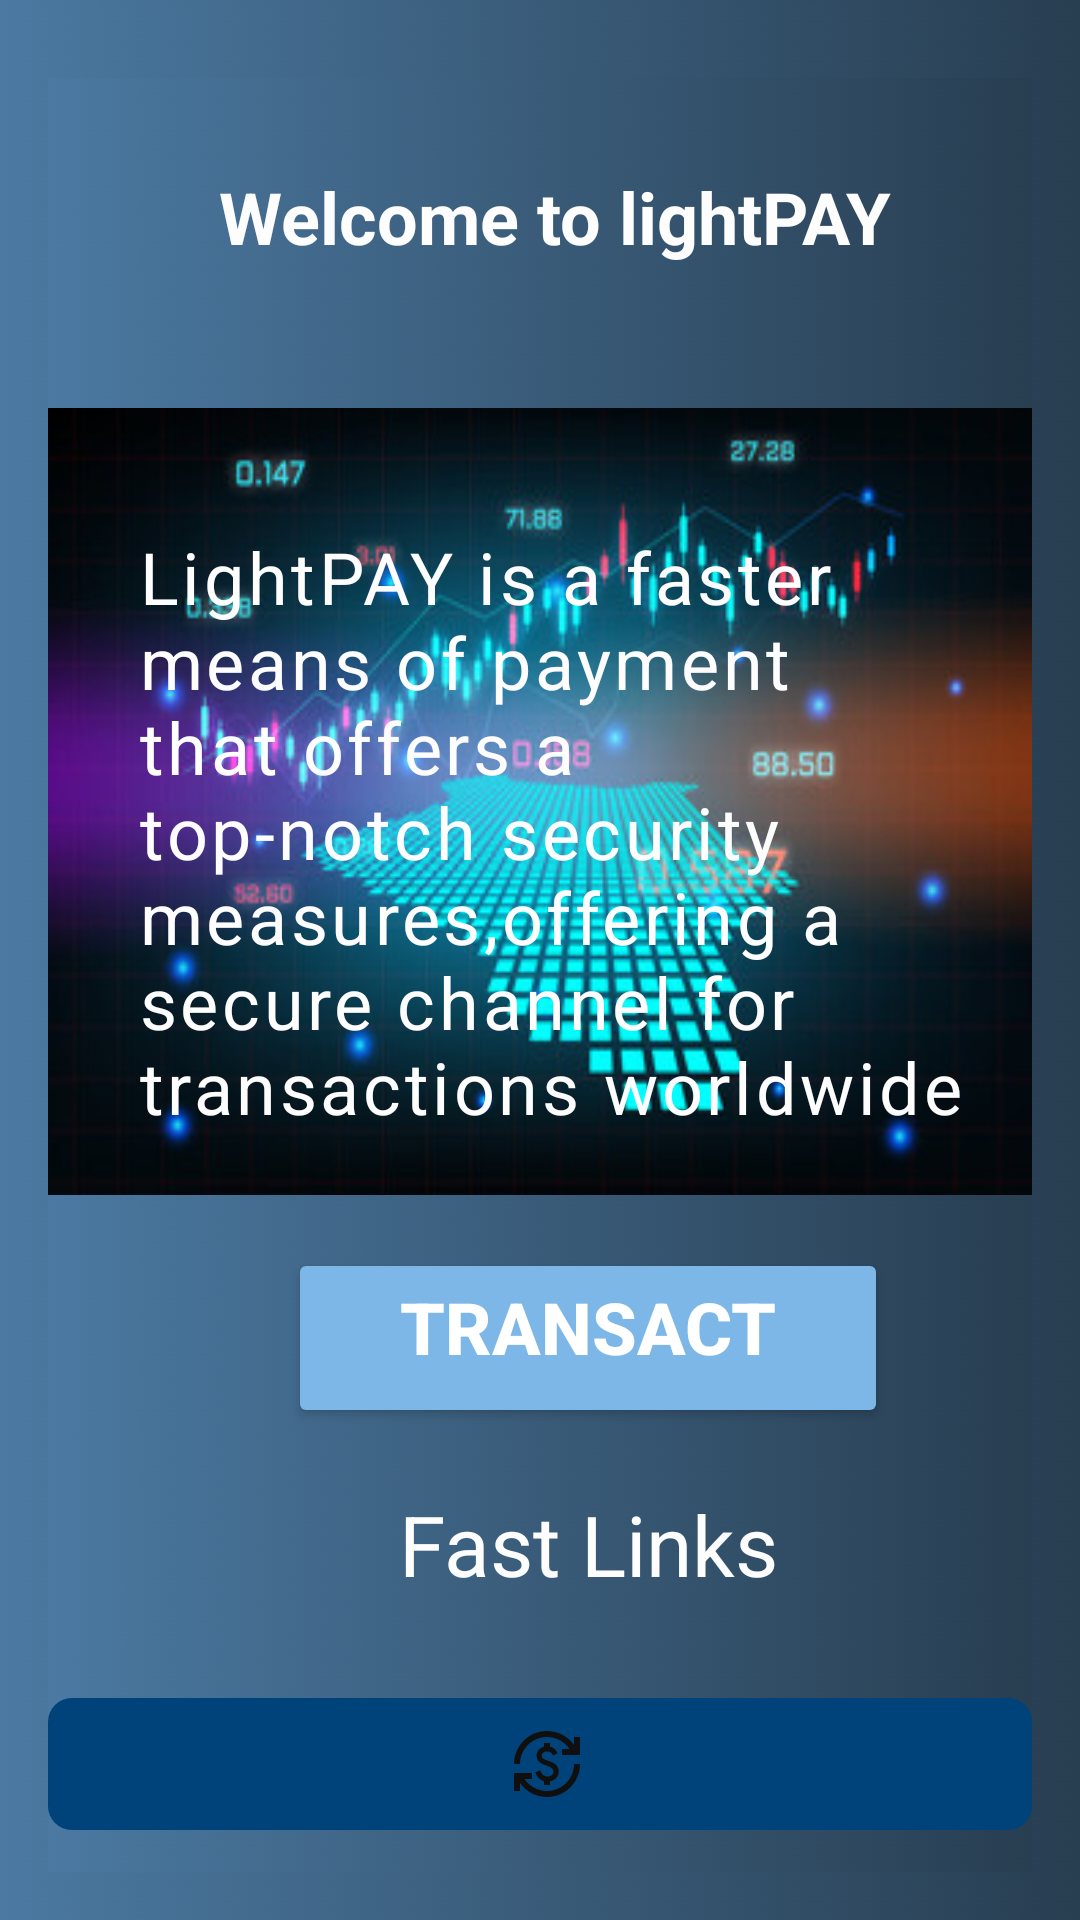

Produce the Android XML layout that renders to this screen, including the resource entries it uses.
<!-- AndroidManifest.xml: application theme Theme.LightPAY -->
<!-- res/layout/fragment_home2.xml -->
<RelativeLayout xmlns:android="http://schemas.android.com/apk/res/android"
    xmlns:tools="http://schemas.android.com/tools"
    android:layout_width="match_parent"
    android:layout_height="match_parent"
    android:padding="16dp"
    android:background="@drawable/dack"
    android:orientation="vertical"
    tools:context=".HomeFragment">

    <LinearLayout
            android:layout_width="match_parent"
            android:layout_height="wrap_content"
            android:gravity="center_horizontal"
            android:layout_marginTop="10dp"
            android:background="@drawable/dack"
            android:padding="20dp"
            tools:ignore="UselessParent">

            <TextView
                android:layout_width="wrap_content"
                android:layout_height="wrap_content"
                android:id="@+id/home_textview"
                android:textColor="@color/off_white"
                android:textSize="24sp"
                android:textStyle="bold"
                android:layout_marginTop="10dp"
                android:layout_marginStart="10dp"
                android:text="@string/welcome_to_lightpay"/>
        </LinearLayout>

    <LinearLayout
        android:layout_width="wrap_content"
        android:layout_height="wrap_content"
        android:gravity="center_horizontal"
        android:layout_marginTop="120dp"
        android:background="@drawable/back"
        android:padding="20dp"
        tools:ignore="UselessParent">

        <TextView
            android:layout_width="match_parent"
            android:layout_height="wrap_content"
            android:textColor="@color/off_white"
            android:textSize="24sp"
            android:textStyle="normal"
            android:layout_marginTop="20dp"
            android:layout_marginStart="10dp"
            android:letterSpacing="0.05"
            android:text="@string/lightpay_is_a_faster_means_of_payment_that_offers_a_top_notch_security_measures_offering_a_secure_channel_for_transactions_worldwide"/>
    </LinearLayout>
    <Button
        android:id="@+id/transactBtn"
        android:layout_width="200dp"
        android:layout_height="60dp"
        android:text="@string/transact"
        android:textColor="@color/white"
        android:textStyle="bold"
        android:gravity="center_horizontal"
        android:layout_marginStart="80dp"
        android:textSize="24sp"
        android:textAlignment="center"
        android:layout_marginTop="400dp"
        android:backgroundTint="@color/light_blue"/>
    <ScrollView
        android:layout_width="wrap_content"
        android:layout_height="wrap_content">

        <TextView
            android:id="@+id/links"
            android:layout_width="200dp"
            android:layout_height="40dp"
            android:layout_marginStart="80dp"
            android:layout_marginTop="480dp"
            android:gravity="center"
            android:text="Fast Links"
            android:textColor="@color/off_white"
            android:textSize="28sp"
            tools:ignore="HardcodedText,TextSizeCheck">
        </TextView>
    </ScrollView>

    <LinearLayout
        android:layout_width="match_parent"
        android:layout_height="wrap_content"
        android:orientation="horizontal"
        android:gravity="center"
        android:layout_marginTop="550dp"
        android:background="@drawable/background_button"
        android:padding="10dp">

    <ImageButton
        android:id="@+id/linkDeposit"
        android:layout_width="wrap_content"
        android:layout_height="wrap_content"
        android:background="@null"
        android:layout_marginEnd="50dp"
        android:src="@drawable/deposit"
        android:tooltipText="@string/deposit"
        tools:ignore="ContentDescription,UnusedAttribute,SpeakableTextPresentCheck,TouchTargetSizeCheck,ImageContrastCheck" />

    <ImageButton
        android:id="@+id/linkTransfer"
        android:layout_width="wrap_content"
        android:layout_height="wrap_content"
        android:background="@null"
        android:layout_marginEnd="30dp"
        android:src="@drawable/transfer"
        android:tooltipText="@string/transact"
        tools:ignore="ContentDescription,UnusedAttribute,SpeakableTextPresentCheck,TouchTargetSizeCheck,ImageContrastCheck" />

    <ImageButton
        android:id="@+id/linkWithdrawal"
        android:layout_width="wrap_content"
        android:layout_height="wrap_content"
        android:background="@null"
        android:layout_marginEnd="15dp"
        android:src="@drawable/withdraw"
        android:tooltipText="@string/withdraw"
        tools:ignore="ContentDescription,UnusedAttribute,SpeakableTextPresentCheck,TouchTargetSizeCheck,ImageContrastCheck" />
</LinearLayout>

    </RelativeLayout>
<!-- resources referenced by this layout -->
<resources>
  <color name="light_blue">#7CB7E8</color>
  <color name="off_white">#FDFDFD</color>
  <color name="white">#FFFFFFFF</color>
  <!-- drawable back: jpg bitmap (drawable, 34264 bytes) -->
  <!-- drawable background_button (drawable) -->
  <?xml version="1.0" encoding="utf-8"?>
  <shape xmlns:android="http://schemas.android.com/apk/res/android"
      android:shape="rectangle">
  
      <solid android:color="@color/dark_blue" />
      <corners android:radius="8dp"/>
  
  </shape>
  <!-- drawable dack: jpg bitmap (drawable, 307625 bytes) -->
  <!-- drawable transfer (drawable) -->
  <vector android:height="24dp" android:tint="#100F0F"
      android:viewportHeight="24" android:viewportWidth="24"
      android:width="24dp" xmlns:android="http://schemas.android.com/apk/res/android">
      <path android:fillColor="@android:color/white" android:pathData="M12.89,11.1c-1.78,-0.59 -2.64,-0.96 -2.64,-1.9c0,-1.02 1.11,-1.39 1.81,-1.39c1.31,0 1.79,0.99 1.9,1.34l1.58,-0.67C15.39,8.03 14.72,6.56 13,6.24V5h-2v1.26C8.52,6.82 8.51,9.12 8.51,9.22c0,2.27 2.25,2.91 3.35,3.31c1.58,0.56 2.28,1.07 2.28,2.03c0,1.13 -1.05,1.61 -1.98,1.61c-1.82,0 -2.34,-1.87 -2.4,-2.09L8.1,14.75c0.63,2.19 2.28,2.78 2.9,2.96V19h2v-1.24c0.4,-0.09 2.9,-0.59 2.9,-3.22C15.9,13.15 15.29,11.93 12.89,11.1zM3,21H1v-6h6v2l-2.48,0c1.61,2.41 4.36,4 7.48,4c4.97,0 9,-4.03 9,-9h2c0,6.08 -4.92,11 -11,11c-3.72,0 -7.01,-1.85 -9,-4.67L3,21zM1,12C1,5.92 5.92,1 12,1c3.72,0 7.01,1.85 9,4.67L21,3h2v6h-6V7l2.48,0C17.87,4.59 15.12,3 12,3c-4.97,0 -9,4.03 -9,9H1z"/>
  </vector>
  <string name="deposit">Deposit</string>
  <string name="lightpay_is_a_faster_means_of_payment_that_offers_a_top_notch_security_measures_offering_a_secure_channel_for_transactions_worldwide">LightPAY is a faster means of payment that offers a top-notch security measures,offering a secure channel for transactions worldwide</string>
  <string name="transact">Transact</string>
  <string name="welcome_to_lightpay">Welcome to lightPAY</string>
  <string name="withdraw">Withdraw</string>
  <style name="Theme.LightPAY" parent="Base.Theme.LightPAY" />
  <color name="dark_blue">#00427A</color>
  <style name="Base.Theme.LightPAY" parent="Theme.Material3.DayNight.NoActionBar">
          
          <item name="colorPrimary">@color/primary</item>
          <item name="colorPrimaryVariant">@color/primary</item>
          <item name="colorOnPrimary">@color/white</item>
  
          <item name="colorSecondary">@color/secondary</item>
          <item name="colorSecondaryVariant">@color/secondary</item>
          <item name="colorOnSecondary">@color/black</item>
  
          <item name="android:statusBarColor">?attr/colorPrimaryVariant</item>
          <item name="android:windowBackground">@color/off_white</item>
          
  
      </style>
  <color name="primary">#C1CBD5</color>
  <color name="secondary">#595750</color>
  <color name="black">#FF000000</color>
</resources>
